Run: headless pygame with SDL's dummy video driver; simulated clock (each Clock.tick advances the game by its frame time, no real sleeping); random seed 0; keys injected as events and as key.get_pressed() state; no mouse input.
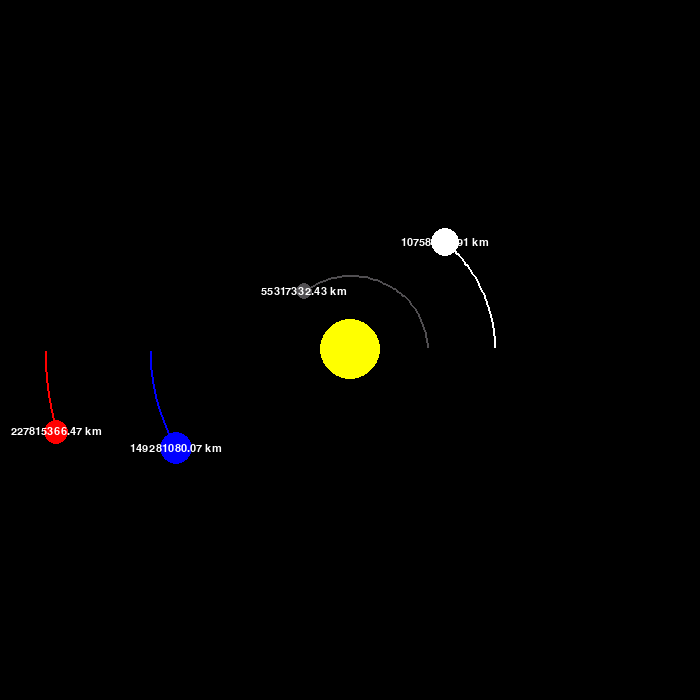
Frame 1 of 4 · flips 1–60 · no input
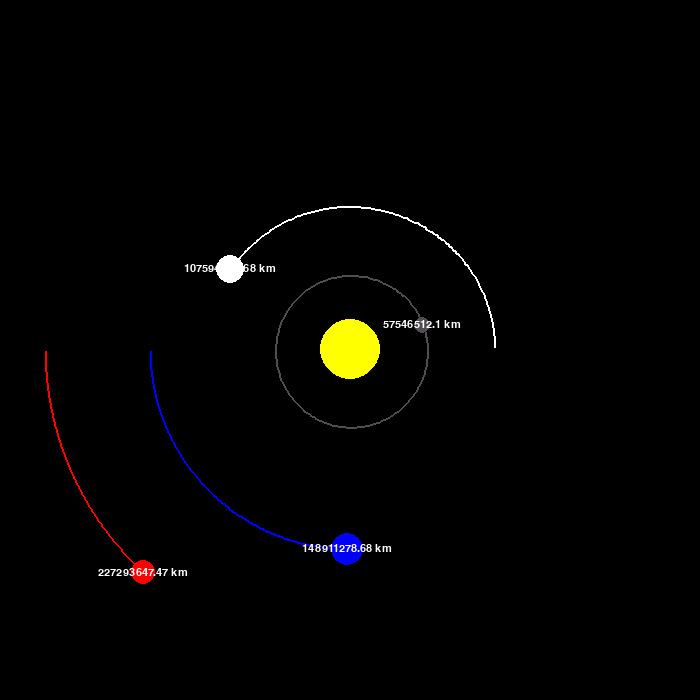
Frame 2 of 4 · flips 61–180 · tapped SPACE, RETURN · held RIGHT (→), D
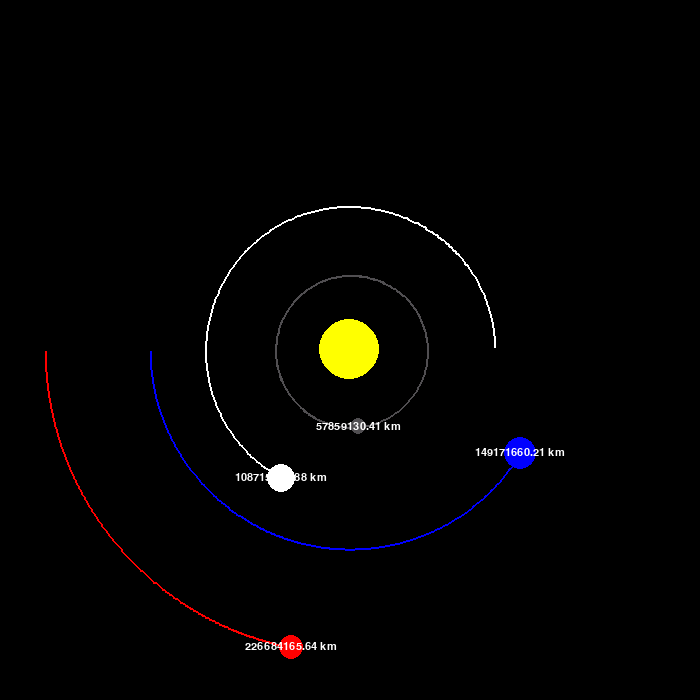
Frame 3 of 4 · flips 181–300 · held DOWN (↓), S
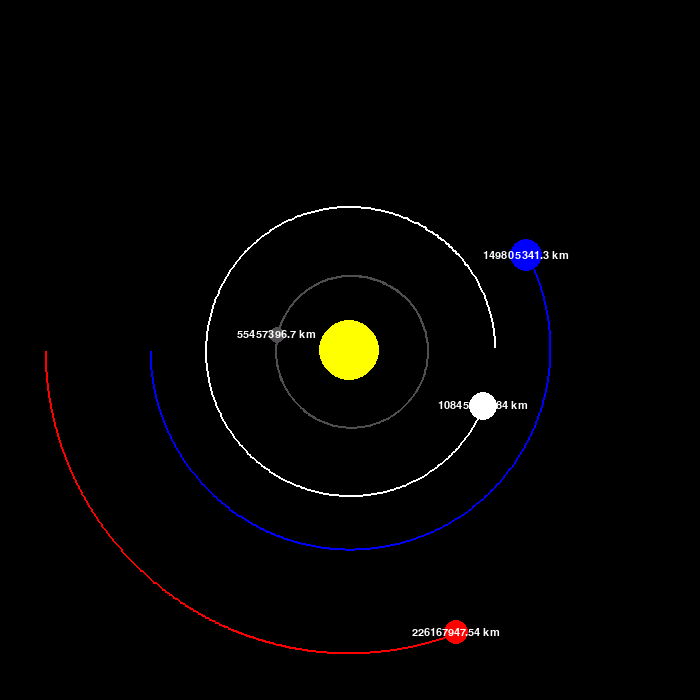
Frame 4 of 4 · flips 301–420 · held LEFT (←), A, UP (↑), W

The pygame program that drew these frames:

import pygame
import math
pygame.init()

# Настраиваем окно игры
WIDTH, HEIGHT = 700, 700
WIN = pygame.display.set_mode((WIDTH, HEIGHT))
pygame.display.set_caption("Solar system Simulation")

FONT = pygame.font.SysFont('conicsans', 16)

BG_COLOR = (0, 0, 0)
YELLOW = (255, 255, 0)
BLUE = (0, 0, 255)
RED = (255, 0, 0)
DARK_GREY = (80, 78, 81)
WHITE = (255, 255, 255)

# создаем шаблон для планет
class Planet:
    AU = 149.6e6 * 1000 # астрономические единицы или что-то типа того
    G = 6.67428e-11 # гравитационная постоянная для расчетов
    SCALE = 200 / AU # 1AU = 100 pixels
    TIMESTEP = 3600*12 # 1 day

    # задаем основные параметры планеты
    def __init__(self, x, y, radius, color, mass):
        self.x = x
        self.y = y
        self.radius = radius
        self.color = color
        self.mass = mass

        self.orbit = []
        self.sun = False
        self.distance_to_sun = 0

        self.x_vel = 0
        self.y_vel = 0

    # рисуем
    def draw(self, win):
        x = self.x * self.SCALE + WIDTH/2
        y = self.y * self.SCALE + HEIGHT/2

        # рисуем орбиту
        if len(self.orbit) > 2:
            updated_points = []
            for point in self.orbit:
                x, y = point
                x = x * self.SCALE + WIDTH / 2
                y = y * self.SCALE + HEIGHT / 2
                updated_points.append((x, y))

            pygame.draw.lines(win, self.color, False, updated_points, 2)

        pygame.draw.circle(win, self.color, (x, y), self.radius)

        # пишем расстояние до солнца
        if not self.sun:
            distance_text = FONT.render(f'{round(self.distance_to_sun/1000, 2)} km', 1, WHITE)
            win.blit(distance_text, (x - distance_text.get_width()/2, y -distance_text.get_height()/2))

    # каким-то сложным способом высчитываем силы, действующие на планеты от солнца и от других планет
    def attraction(self, other):
        other_x, other_y = other.x, other.y
        distance_x = other_x - self.x
        distance_y = other_y - self.y
        distance = math.sqrt(distance_x**2 + distance_y**2)

        if other.sun:
            self.distance_to_sun = distance

        force = self.G * self.mass * other.mass / distance**2
        theta = math.atan2(distance_y, distance_x)
        force_x = math.cos(theta) * force
        force_y = math.sin(theta) * force
        return force_x, force_y

    # передвигаем планету, согласно разным силам
    def update_position(self, planets):
        total_fx = total_fy = 0
        for planet in planets:
            if self == planet:
                continue
            fx, fy = self.attraction(planet)
            total_fx += fx
            total_fy += fy

        self.x_vel += total_fx / self.mass * self.TIMESTEP
        self.y_vel += total_fy / self.mass * self.TIMESTEP

        self.x += self.x_vel * self.TIMESTEP
        self.y += self.y_vel * self.TIMESTEP
        self.orbit.append((self.x, self.y))

# основная функция
def main():
    run = True
    clock = pygame.time.Clock() # скорость программы

    # создаем планеты и солнце
    sun = Planet(0, 0, 30, YELLOW, 1.98892 * 10**30)
    sun.sun = True

    earth = Planet(-1 * Planet.AU, 0, 16, BLUE, 5.9742 * 10**24)
    earth.y_vel = 29.783 * 1000

    mars = Planet(-1.524 * Planet.AU, 0, 12, RED, 6.39 * 10**23)
    mars.y_vel = 24.077 * 1000

    mercury = Planet(0.387 * Planet.AU, 0, 8, DARK_GREY, 3.30 * 10**23)
    mercury.y_vel = -47.4 * 1000

    venus = Planet(0.723 * Planet.AU, 0, 14, WHITE, 4.8685 * 10**24)
    venus.y_vel = -35.02 * 1000

    planets = [sun, earth, mars, mercury, venus]

    while run:
        clock.tick(60)
        # закрашиваем в нужный нам цвет
        WIN.fill(BG_COLOR)

        # Если нажали на закрыть окно, то выходим из цикла
        for event in pygame.event.get():
            if event.type == pygame.QUIT:
                run = False

        # туть мы все рисуем
        for planet in planets:
            planet.update_position(planets)
            planet.draw(WIN)


        pygame.display.update()

    pygame.quit()

main()

# конец
# весь код взял туть - https://www.youtube.com/watch?v=WTLPmUHTPqo&t=271s
